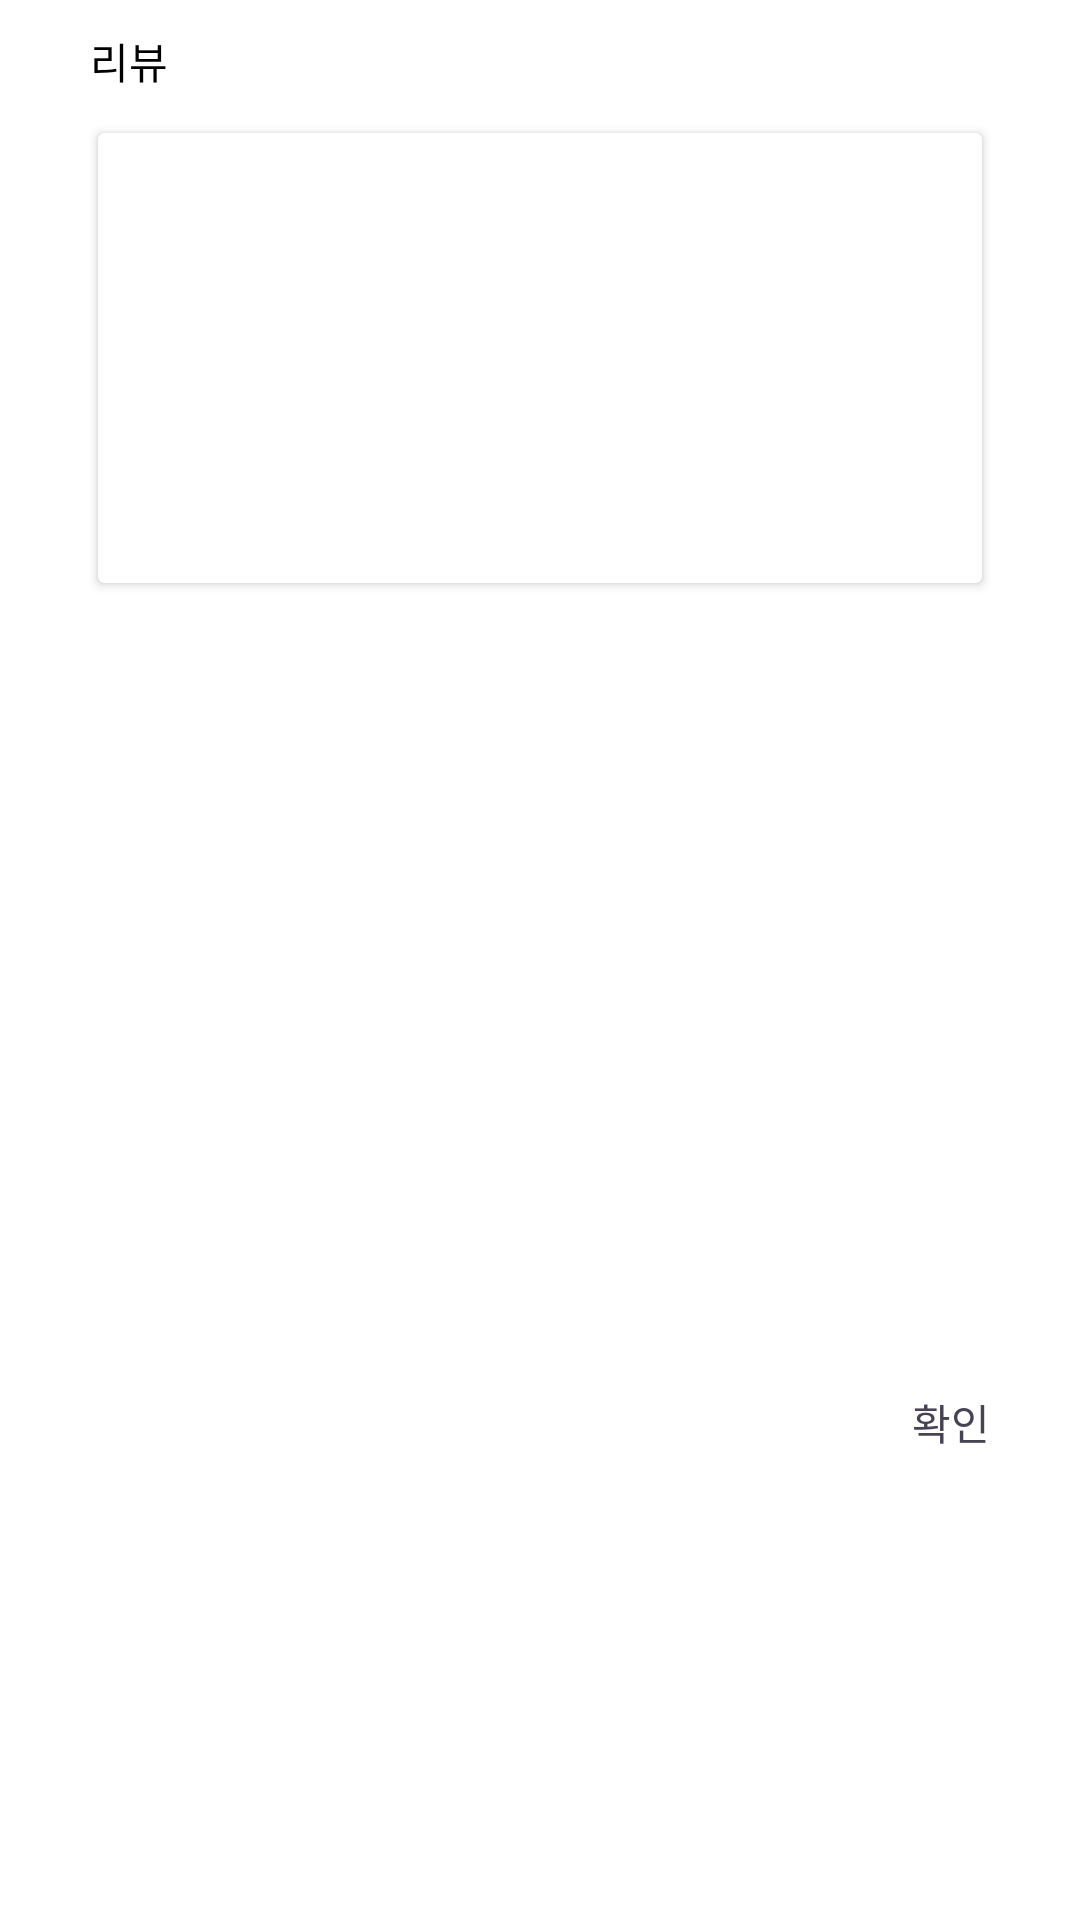

Here is an Android app screen rendered from its layout file. Give the layout XML and the strings, colors and styles it references.
<!-- AndroidManifest.xml: application theme Theme.MiliBrary.NoActionBar -->
<!-- res/layout/dialog_review_preview.xml -->
<?xml version="1.0" encoding="utf-8"?>
<layout xmlns:android="http://schemas.android.com/apk/res/android"
    xmlns:app="http://schemas.android.com/apk/res-auto"
    xmlns:tools="http://schemas.android.com/tools">

    <androidx.constraintlayout.widget.ConstraintLayout
        android:layout_width="wrap_content"
        android:layout_height="wrap_content"
        android:background="@drawable/bg_alert_dialog"
        android:paddingStart="30dp"
        android:paddingTop="10dp"
        android:paddingEnd="30dp"
        android:paddingBottom="10dp">

        <TextView
            android:id="@+id/comment_title"
            android:layout_width="wrap_content"
            android:layout_height="wrap_content"
            android:text="@string/review"
            android:textColor="@color/secondaryTextColor"
            app:layout_constraintBottom_toTopOf="@+id/book_card_view"
            app:layout_constraintEnd_toEndOf="parent"
            app:layout_constraintHorizontal_bias="0"
            app:layout_constraintStart_toStartOf="parent"
            app:layout_constraintTop_toTopOf="parent" />

        <androidx.cardview.widget.CardView
            android:id="@+id/book_card_view"
            android:layout_width="0dp"
            android:layout_height="wrap_content"
            android:layout_marginTop="10dp"
            app:cardElevation="2dp"
            app:cardUseCompatPadding="true"
            app:layout_constraintEnd_toEndOf="parent"
            app:layout_constraintStart_toStartOf="parent"
            app:layout_constraintTop_toBottomOf="@+id/comment_title">

            <androidx.constraintlayout.widget.ConstraintLayout
                android:layout_width="match_parent"
                android:layout_height="wrap_content">

                <ImageView
                    android:id="@+id/book_image"
                    android:layout_width="0dp"
                    android:layout_height="0dp"
                    android:layout_marginStart="10dp"
                    android:layout_marginBottom="10dp"
                    app:layout_constraintBottom_toBottomOf="@+id/publish_date_text_view"
                    app:layout_constraintDimensionRatio="0.7:1"
                    app:layout_constraintStart_toStartOf="parent"
                    app:layout_constraintTop_toTopOf="@+id/title_text_view" />

                <TextView
                    android:id="@+id/title_text_view"
                    android:layout_width="wrap_content"
                    android:layout_height="wrap_content"
                    android:layout_marginStart="10dp"
                    android:layout_marginTop="10dp"
                    android:layout_marginEnd="10dp"
                    android:maxLines="1"
                    android:singleLine="true"
                    android:textColor="@color/secondaryTextColor"
                    android:textSize="20sp"
                    android:textStyle="bold"
                    app:layout_constrainedWidth="true"
                    app:layout_constraintEnd_toEndOf="parent"
                    app:layout_constraintHorizontal_bias="0"
                    app:layout_constraintStart_toEndOf="@id/book_image"
                    app:layout_constraintTop_toTopOf="parent"
                    tools:text="홍길동" />

                <TextView
                    android:id="@+id/author_text_view"
                    android:layout_width="wrap_content"
                    android:layout_height="wrap_content"
                    android:layout_marginStart="10dp"
                    android:layout_marginTop="10dp"
                    android:layout_marginEnd="10dp"
                    android:maxLines="1"
                    android:singleLine="true"
                    android:textColor="@color/secondaryTextColor"
                    android:textSize="18sp"
                    app:layout_constrainedWidth="true"
                    app:layout_constraintEnd_toEndOf="parent"
                    app:layout_constraintHorizontal_bias="0"
                    app:layout_constraintStart_toEndOf="@id/book_image"
                    app:layout_constraintTop_toBottomOf="@+id/title_text_view"
                    tools:text="홍길동" />

                <TextView
                    android:id="@+id/category_text_view"
                    android:layout_width="wrap_content"
                    android:layout_height="wrap_content"
                    android:layout_marginStart="10dp"
                    android:layout_marginTop="10dp"
                    android:layout_marginEnd="10dp"
                    android:maxLines="1"
                    android:singleLine="true"
                    android:textColor="@color/secondaryTextColor"
                    android:textSize="18sp"
                    app:layout_constrainedWidth="true"
                    app:layout_constraintEnd_toEndOf="parent"
                    app:layout_constraintHorizontal_bias="0"
                    app:layout_constraintStart_toEndOf="@id/book_image"
                    app:layout_constraintTop_toBottomOf="@+id/author_text_view"
                    tools:text="홍길동" />

                <TextView
                    android:id="@+id/publish_date_text_view"
                    android:layout_width="wrap_content"
                    android:layout_height="wrap_content"
                    android:layout_marginStart="10dp"
                    android:layout_marginTop="10dp"
                    android:layout_marginEnd="10dp"
                    android:gravity="top"
                    android:maxLines="1"
                    android:paddingBottom="10dp"
                    android:singleLine="true"
                    android:textColor="@color/secondaryTextColor"
                    android:textSize="18sp"
                    app:layout_constrainedWidth="true"
                    app:layout_constraintEnd_toEndOf="parent"
                    app:layout_constraintHorizontal_bias="0"
                    app:layout_constraintStart_toEndOf="@id/book_image"
                    app:layout_constraintTop_toBottomOf="@+id/category_text_view"
                    tools:text="홍길동" />

            </androidx.constraintlayout.widget.ConstraintLayout>
        </androidx.cardview.widget.CardView>

        <ScrollView
            android:id="@+id/book_comment_scroll_view"
            android:layout_width="match_parent"
            android:layout_height="100dp"
            android:layout_marginTop="10dp"
            app:layout_constraintEnd_toEndOf="parent"
            app:layout_constraintStart_toStartOf="parent"
            app:layout_constraintTop_toBottomOf="@+id/book_card_view">

            <TextView
                android:id="@+id/comment_text_view"
                android:layout_width="match_parent"
                android:layout_height="wrap_content"
                tools:text="너무 재미있어요너무 재미있어요너무 재미있어요너무 재미있어요너무 재미있어요너무 재미있어요너무 재미있어요너무 재미있어요너무 재미있어요너무 재미있어요너무 재미있어요너무 재미있어요너무 재미있어요너무 재미있어요너무 재미있어요너무 재미있어요너무 재미있어요너무 재미있어요너무 재미있어요너무 재미있어요너무 재미있어요너무 재미있어요" />

        </ScrollView>

        <TextView
            android:id="@+id/confirm_button"
            android:layout_width="wrap_content"
            android:layout_height="wrap_content"
            android:layout_marginTop="10dp"
            android:text="@string/confirm"
            android:textColor="@color/primaryColor"
            app:layout_constraintBottom_toBottomOf="parent"
            app:layout_constraintEnd_toEndOf="parent"
            app:layout_constraintTop_toBottomOf="@id/book_comment_scroll_view" />


    </androidx.constraintlayout.widget.ConstraintLayout>
</layout>
<!-- resources referenced by this layout -->
<resources>
  <color name="primaryColor">#484354</color>
  <color name="secondaryTextColor">#000000</color>
  <!-- drawable bg_alert_dialog (drawable) -->
  <?xml version="1.0" encoding="utf-8"?>
  <selector xmlns:android="http://schemas.android.com/apk/res/android">
      <item>
          <shape>
              <solid android:color="@color/white" />
              <corners android:radius="16dp" />
          </shape>
      </item>
  </selector>
  <string name="confirm">확인</string>
  <string name="review">리뷰</string>
  <style name="Theme.MiliBrary.NoActionBar" parent="Theme.MiliBrary">
          <item name="windowNoTitle">true</item>
          <item name="windowActionBar">false</item>
          <item name="actionBarTheme">@null</item>
      </style>
  <color name="white">#FFFFFFFF</color>
  <style name="Theme.MiliBrary" parent="Theme.MaterialComponents.Light.DarkActionBar">
          <item name="colorPrimary">@color/primaryColor</item>
          <item name="colorPrimaryVariant">@color/primaryDarkColor</item>
          <item name="colorOnPrimary">@color/white</item>
          <item name="colorSecondary">@color/secondaryColor</item>
          <item name="colorSecondaryVariant">@color/secondaryDarkColor</item>
          <item name="colorOnSecondary">@color/black</item>
          <item name="background">@color/white</item>
          <item name="colorSurface">@color/white</item>
          <item name="android:statusBarColor" tools:targetApi="l">?attr/colorPrimaryVariant</item>
      </style>
  <color name="primaryDarkColor">#201c2b</color>
  <color name="secondaryColor">#ffc0a5</color>
  <color name="secondaryDarkColor">#ca9076</color>
  <color name="black">#FF000000</color>
</resources>
